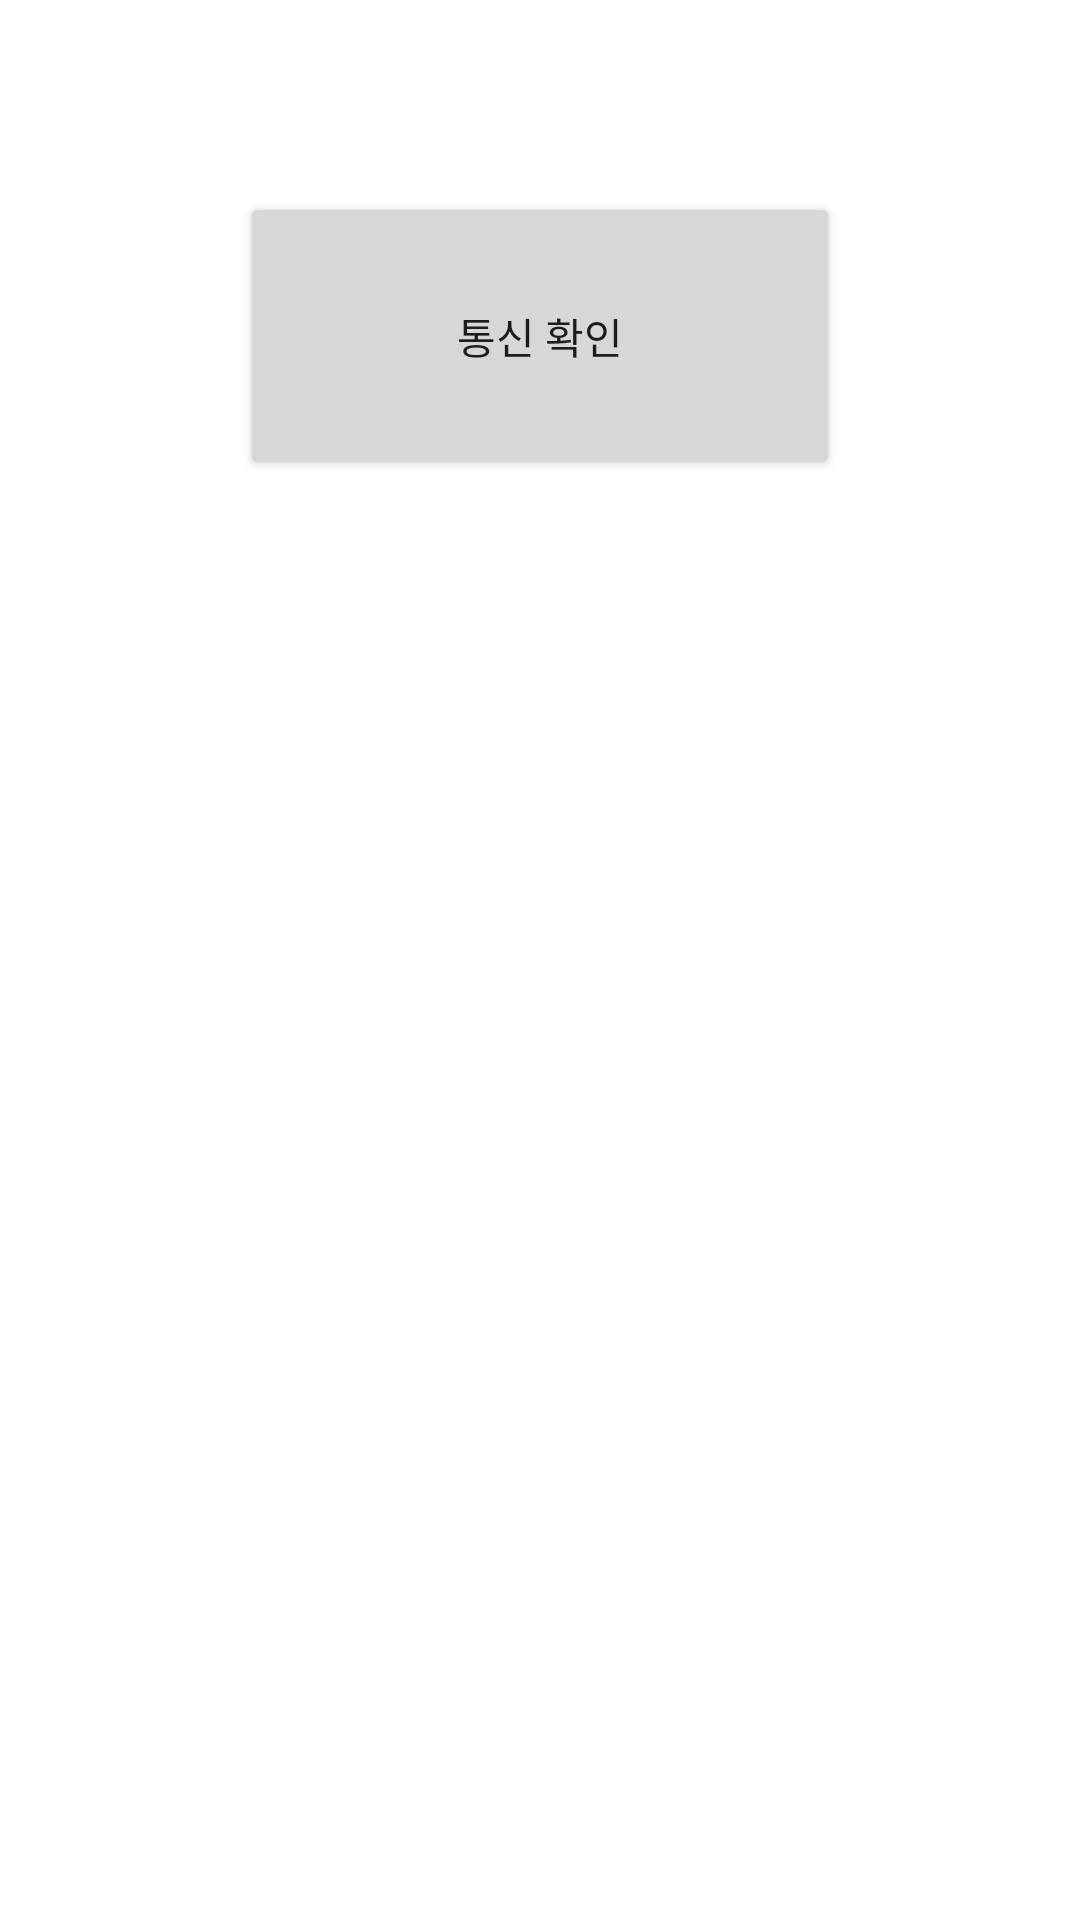

Layout XML and referenced resources for this Android screen:
<!-- AndroidManifest.xml: application theme Theme.Personal_LastProject -->
<!-- res/layout/testintent_life.xml -->
<?xml version="1.0" encoding="utf-8"?>
<LinearLayout xmlns:android="http://schemas.android.com/apk/res/android"
    xmlns:app="http://schemas.android.com/apk/res-auto"
    xmlns:tools="http://schemas.android.com/tools"
    android:layout_width="match_parent"
    android:layout_height="match_parent"
    tools:context=".testintentLife"
    android:weightSum="10"
    android:orientation="vertical">

    <TextView
    android:layout_width="match_parent"
    android:layout_height="0dp"
    android:layout_weight="1"></TextView>

    
    <LinearLayout
android:layout_width="match_parent"
android:layout_height="0dp"
android:layout_weight="1.5"
android:weightSum="9"
android:orientation="horizontal">

<TextView
    android:layout_width="0dp"
    android:layout_height="match_parent"
    android:layout_weight="2"></TextView>

        <Button
            android:id="@+id/insert_button"
            android:layout_width="0dp"
            android:layout_height="match_parent"
            android:layout_weight="5"
            android:text="통신 확인"></Button>

        <TextView
    android:layout_width="0dp"
    android:layout_height="match_parent"
    android:layout_weight="1"></TextView>


</LinearLayout>

<TextView
android:layout_width="match_parent"
android:layout_height="0dp"
android:layout_weight="1"></TextView>



    </LinearLayout>
<!-- resources referenced by this layout -->
<resources>
  <style name="Theme.Personal_LastProject" parent="Theme.MaterialComponents.DayNight.DarkActionBar">
          
          <item name="colorPrimary">@color/purple_500</item>
          <item name="colorPrimaryVariant">@color/purple_700</item>
          <item name="colorOnPrimary">@color/white</item>
          
          <item name="colorSecondary">@color/teal_200</item>
          <item name="colorSecondaryVariant">@color/teal_700</item>
          <item name="colorOnSecondary">@color/black</item>
          
          <item name="android:statusBarColor" tools:targetApi="l">?attr/colorPrimaryVariant</item>
          
      </style>
  <!-- not gathered from this repository: default colours our renderer supplied (Android Studio template values) -->
  <color name="purple_500">#FF6200EE</color>
  <color name="purple_700">#FF3700B3</color>
  <color name="teal_200">#FF03DAC5</color>
  <color name="teal_700">#FF018786</color>
  <color name="black">#FF000000</color>
  <color name="white">#FFFFFFFF</color>
</resources>
